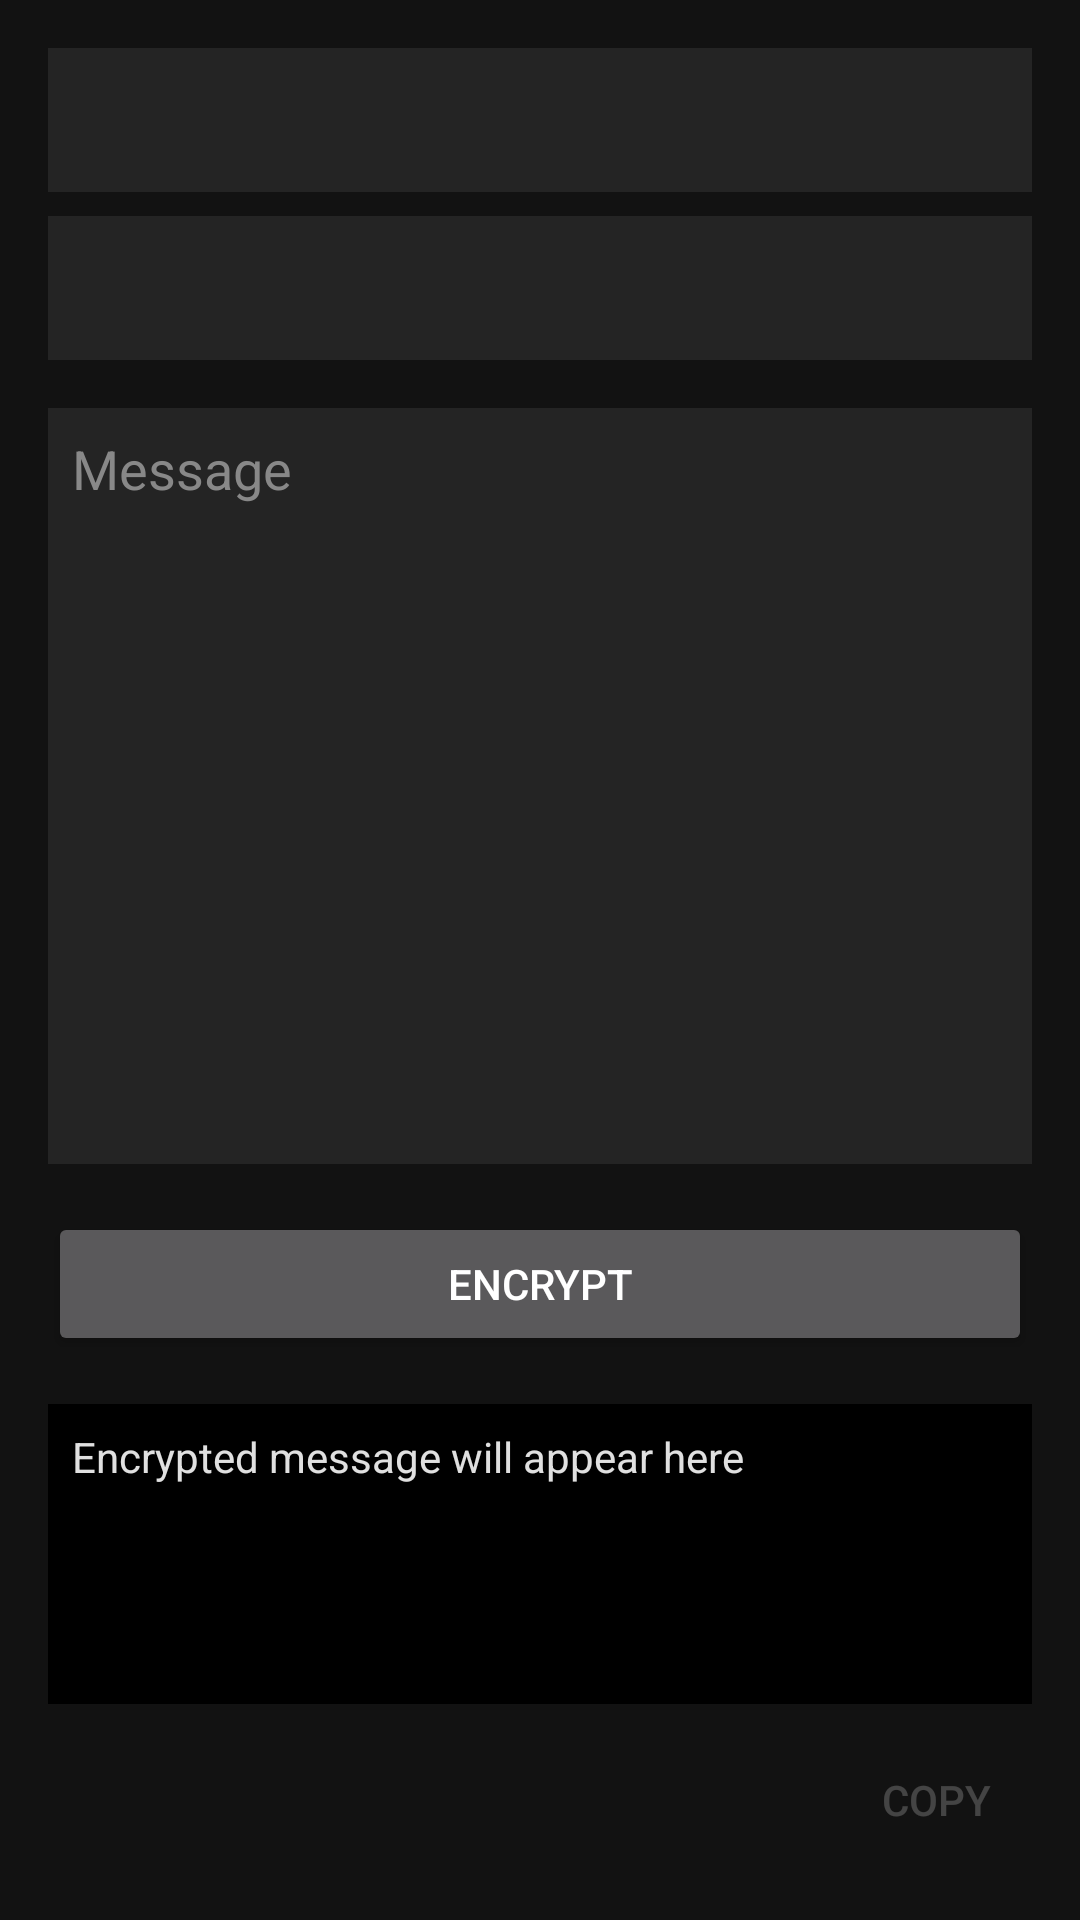

Produce the Android XML layout that renders to this screen, including the resource entries it uses.
<!-- AndroidManifest.xml: activity theme Theme.Barcodencrypt -->
<!-- res/layout/activity_compose.xml -->
<?xml version="1.0" encoding="utf-8"?>
<LinearLayout xmlns:android="http://schemas.android.com/apk/res/android"
    xmlns:tools="http://schemas.android.com/tools"
    android:layout_width="match_parent"
    android:layout_height="match_parent"
    android:background="@color/dark_gray"
    android:orientation="vertical"
    android:padding="16dp"
    tools:context=".ui.ComposeActivity">

    <Spinner
        android:id="@+id/contactSpinner"
        android:layout_width="match_parent"
        android:layout_height="wrap_content"
        android:background="@color/medium_gray"
        android:minHeight="48dp" />

    <Spinner
        android:id="@+id/barcodeSpinner"
        android:layout_width="match_parent"
        android:layout_height="wrap_content"
        android:layout_marginTop="8dp"
        android:background="@color/medium_gray"
        android:minHeight="48dp" />

    <EditText
        android:id="@+id/messageEditText"
        android:layout_width="match_parent"
        android:layout_height="0dp"
        android:layout_marginTop="16dp"
        android:layout_weight="1"
        android:background="@color/medium_gray"
        android:gravity="top"
        android:hint="@string/message"
        android:inputType="textMultiLine"
        android:padding="8dp"
        android:textColor="@color/off_white"
        android:textColorHint="@color/light_gray" />

    <Button
        android:id="@+id/encryptButton"
        android:layout_width="match_parent"
        android:layout_height="wrap_content"
        android:layout_marginTop="16dp"
        android:text="@string/encrypt" />

    <TextView
        android:id="@+id/encryptedResultTextView"
        android:layout_width="match_parent"
        android:layout_height="wrap_content"
        android:layout_marginTop="16dp"
        android:background="@color/black"
        android:minHeight="100dp"
        android:padding="8dp"
        android:text="@string/encrypted_message_will_appear_here"
        android:textColor="@color/off_white"
        android:textColorHint="@color/light_gray"
        android:textIsSelectable="true" />

    <Button
        android:id="@+id/copyButton"
        style="?android:attr/buttonBarButtonStyle"
        android:layout_width="wrap_content"
        android:layout_height="wrap_content"
        android:layout_gravity="end"
        android:layout_marginTop="8dp"
        android:enabled="false"
        android:text="@string/copy" />

</LinearLayout>
<!-- resources referenced by this layout -->
<resources>
  <color name="black">#FF000000</color>
  <color name="dark_gray">#FF121212</color>
  <color name="light_gray">#FF888888</color>
  <color name="medium_gray">#FF242424</color>
  <color name="off_white">#FFE0E0E0</color>
  <string name="copy">Copy</string>
  <string name="encrypt">Encrypt</string>
  <string name="encrypted_message_will_appear_here">Encrypted message will appear here</string>
  <string name="message">Message</string>
  <style name="Theme.Barcodencrypt" parent="android:Theme.Material.NoActionBar" />
</resources>
